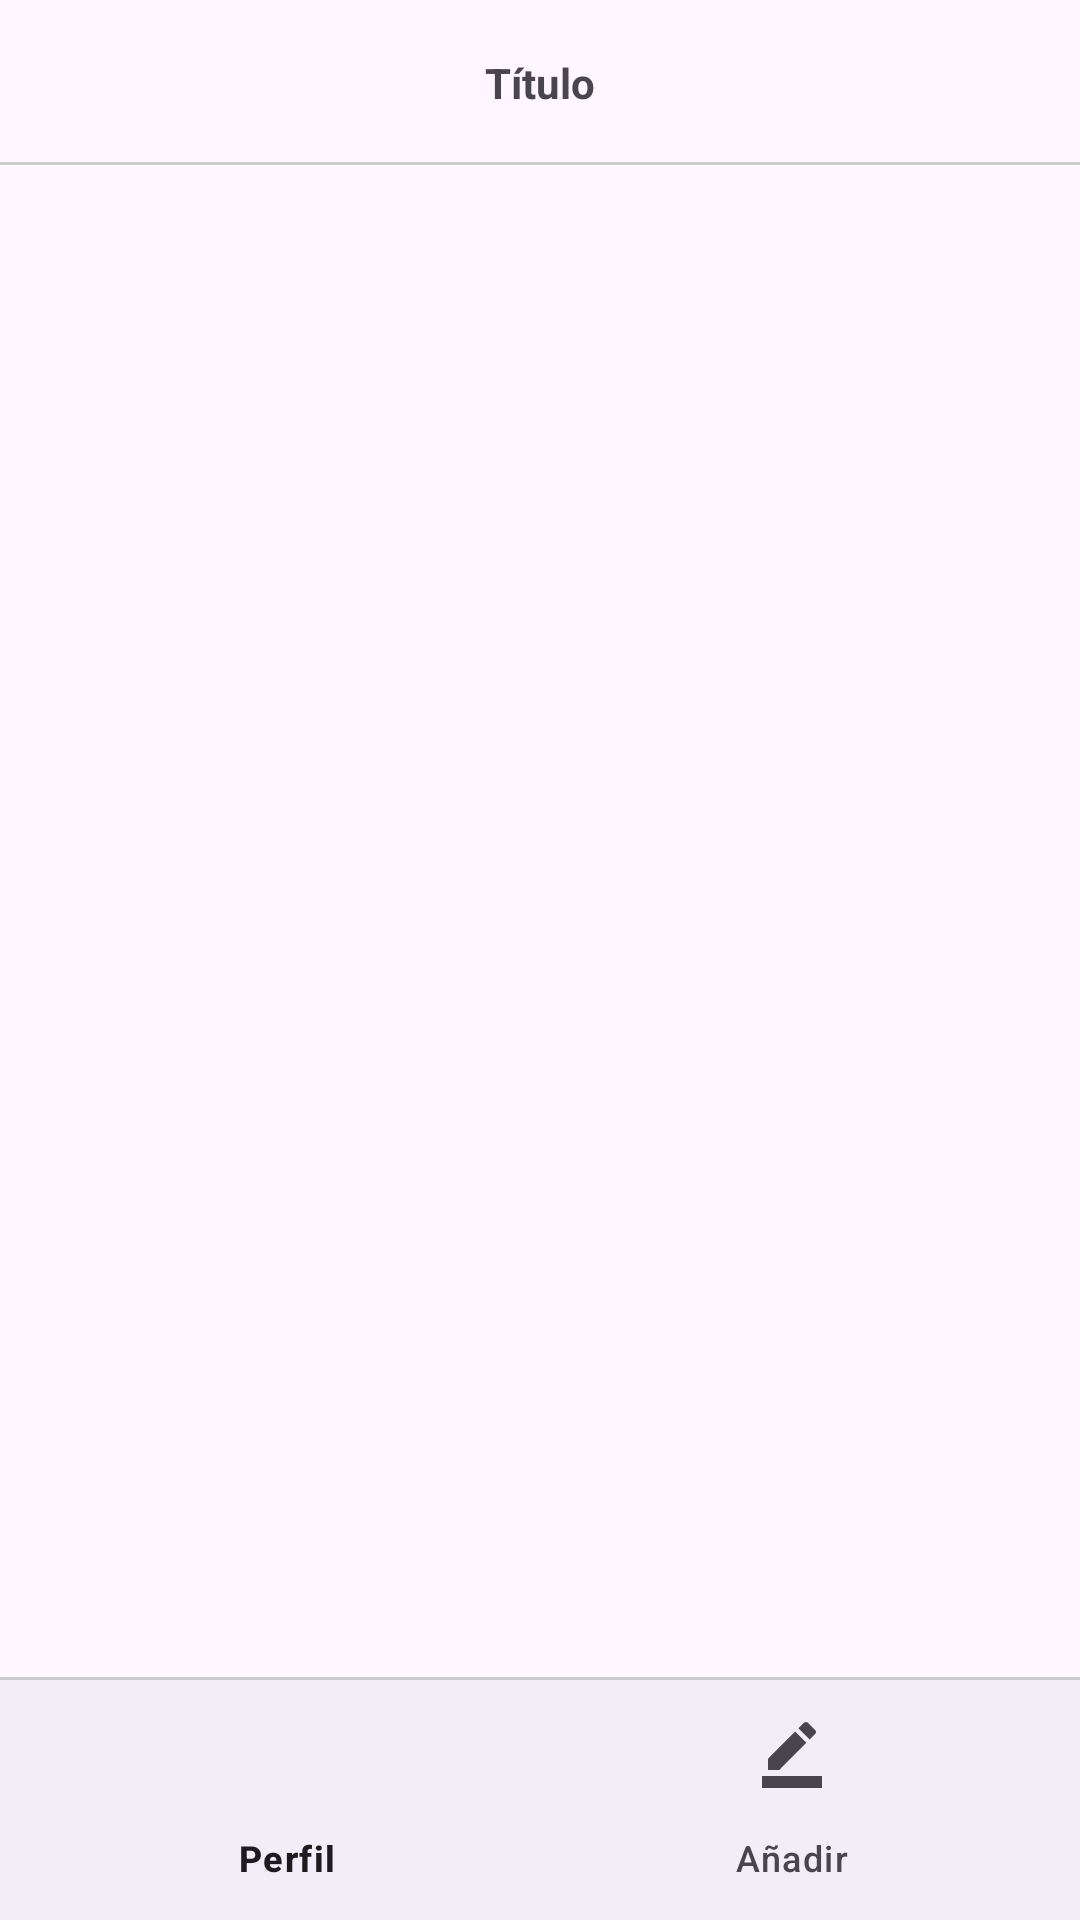

This screen was rendered from an Android layout file. Write that file and the resources it references.
<!-- AndroidManifest.xml: application theme Theme.AppOrientaciónVocacional -->
<!-- res/layout/activity_main_admin.xml -->
<?xml version="1.0" encoding="utf-8"?>
<RelativeLayout
    xmlns:android="http://schemas.android.com/apk/res/android"
    xmlns:app="http://schemas.android.com/apk/res-auto"
    xmlns:tools="http://schemas.android.com/tools"
    android:layout_width="match_parent"
    android:layout_height="match_parent"
    tools:context=".MainAdminActivity">

    
    <RelativeLayout
        android:id="@+id/toolbarRL"
        android:layout_width="match_parent"
        android:layout_height="55dp">

        <TextView
            android:id="@+id/tv_Titulo"
            android:text="@string/tv_Titulo"
            android:textStyle="bold"
            android:layout_centerInParent="true"
            android:layout_width="wrap_content"
            android:layout_height="wrap_content"/>

        <View
            android:layout_alignParentBottom="true"
            android:background="#ccc"
            android:layout_width="match_parent"
            android:layout_height="1dp"/>

    </RelativeLayout>

    <FrameLayout
        android:id="@+id/fragmentoFL"
        android:layout_above="@+id/view"
        android:layout_below="@+id/toolbarRL"
        android:layout_width="match_parent"
        android:layout_height="match_parent"/>

    <View
        android:id="@+id/view"
        android:layout_above="@+id/bottomNV"
        android:background="#ccc"
        android:layout_width="match_parent"
        android:layout_height="1dp"/>

    <com.google.android.material.bottomnavigation.BottomNavigationView
        android:id="@+id/bottomNV"
        android:layout_alignParentBottom="true"
        app:menu="@menu/menu_bottom_admin"
        android:layout_width="match_parent"
        android:layout_height="wrap_content"/>

</RelativeLayout>
<!-- resources referenced by this layout -->
<resources>
  <string name="tv_Titulo">Título</string>
  <style name="Theme.AppOrientaciónVocacional" parent="Base.Theme.AppOrientaciónVocacional" />
  <style name="Base.Theme.AppOrientaciónVocacional" parent="Theme.Material3.DayNight.NoActionBar">
          
          
      </style>
</resources>
